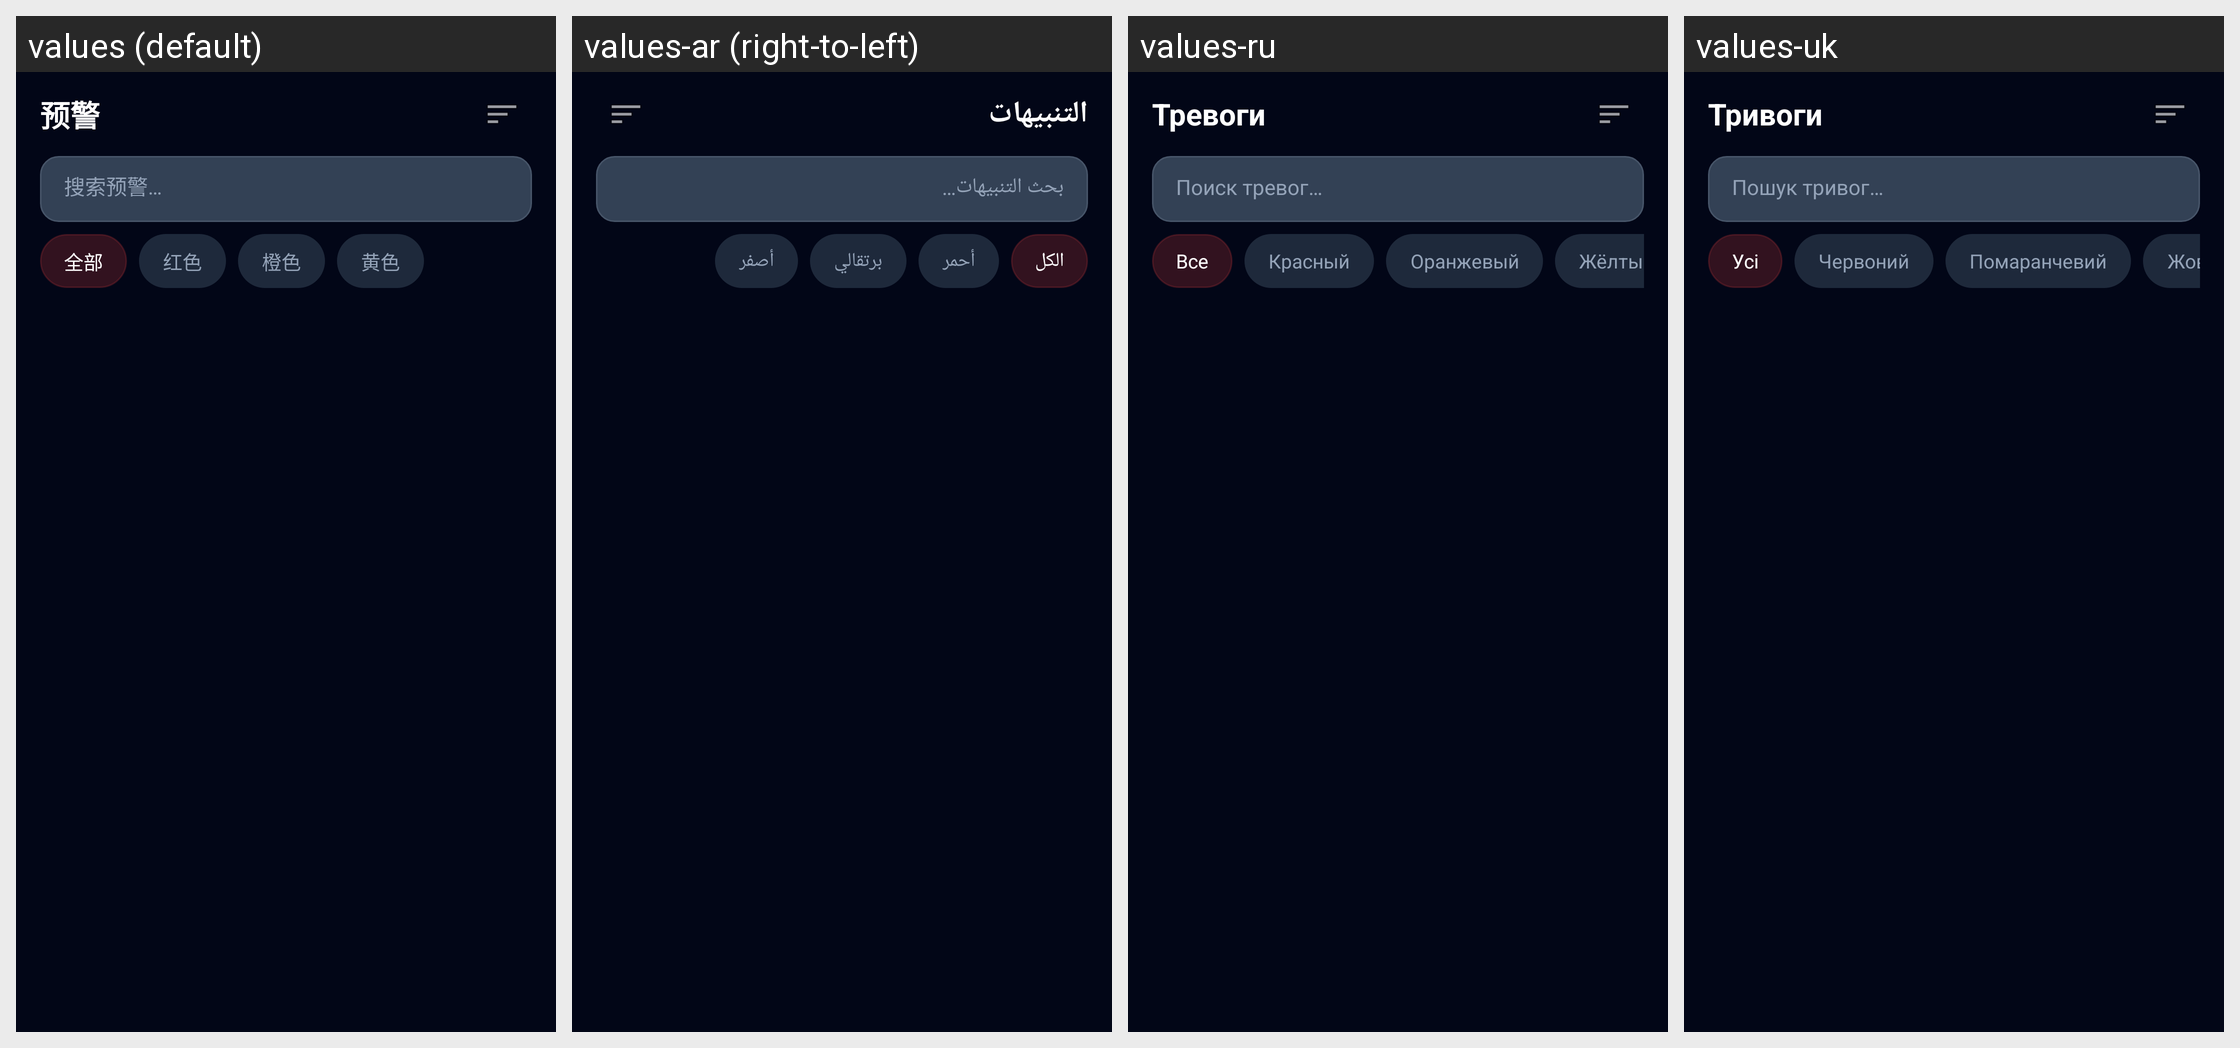

This grid shows one Android layout under several languages. Give, for every string resource on the screen, its name, the default text and each shown locale's text.
Android screen res/layout/fragment_alert_history.xml rendered under 4 locales, left to right: values (default), values-ar (right-to-left), values-ru, values-uk. Device: Nexus 5 (rendered at 1080×1920; each locale shown at half size, 540×960, under a caption strip naming it); theme Theme.WarAlarm.
Other locales in the repository, not shown: values-en, values-es, values-fr, values-iw, values-tr.
Strings drawn on this screen, with the default value and each locale's value (text and hints the layout hard-codes, and strings that could not be matched under every locale, appear in the picture but are not listed):

alerts
  values: 预警
  values-ar: التنبيهات
  values-ru: Тревоги
  values-uk: Тривоги

search_alerts
  values: 搜索预警…
  values-ar: بحث التنبيهات…
  values-ru: Поиск тревог…
  values-uk: Пошук тривог…

severity_all
  values: 全部
  values-ar: الكل
  values-ru: Все
  values-uk: Усі

severity_red
  values: 红色
  values-ar: أحمر
  values-ru: Красный
  values-uk: Червоний

severity_orange
  values: 橙色
  values-ar: برتقالي
  values-ru: Оранжевый
  values-uk: Помаранчевий

severity_yellow
  values: 黄色
  values-ar: أصفر
  values-ru: Жёлтый
  values-uk: Жовтий
